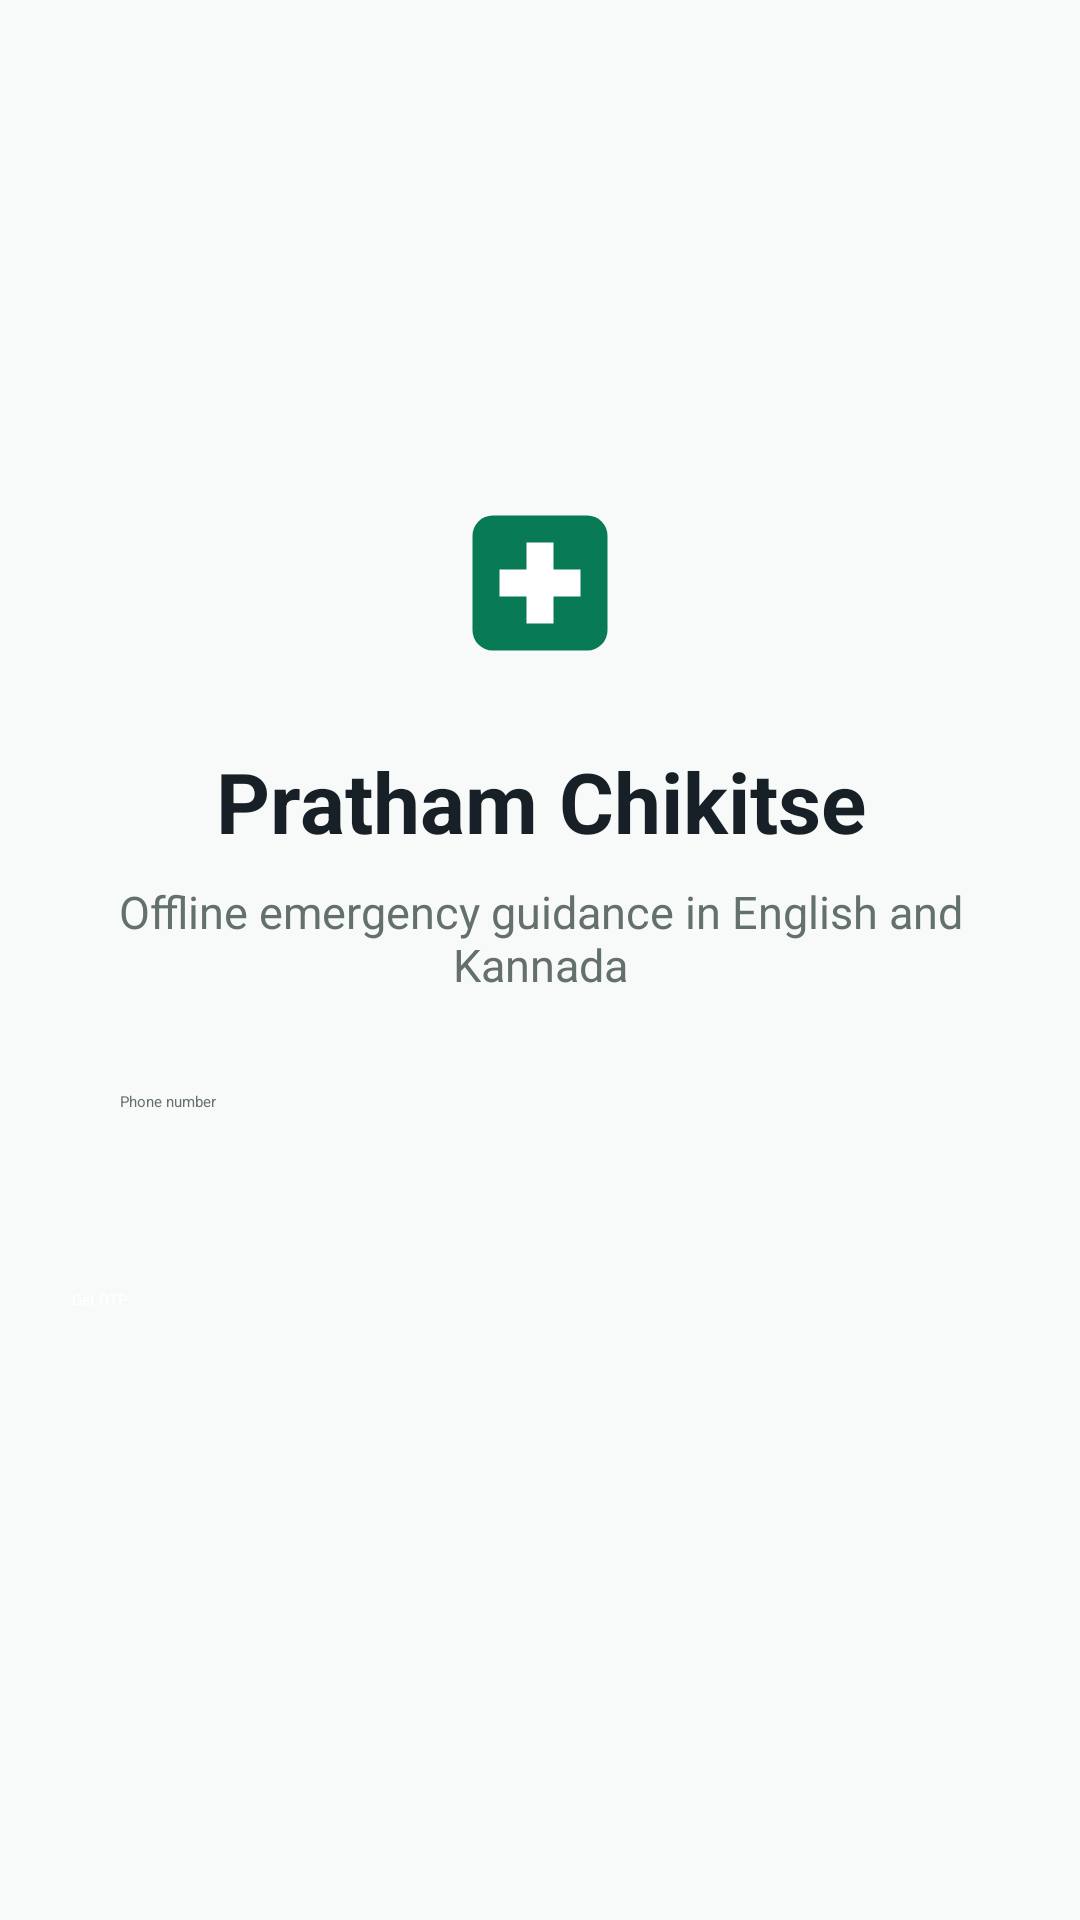

Layout XML and referenced resources for this Android screen:
<!-- AndroidManifest.xml: activity theme Theme.App.Starting -->
<!-- res/layout/activity_auth.xml -->
<?xml version="1.0" encoding="utf-8"?>
<LinearLayout xmlns:android="http://schemas.android.com/apk/res/android"
    android:layout_width="match_parent"
    android:layout_height="match_parent"
    android:background="@color/surface_soft"
    android:gravity="center"
    android:orientation="vertical"
    android:padding="24dp">

    <ImageView
        android:layout_width="72dp"
        android:layout_height="72dp"
        android:contentDescription="@string/app_name"
        android:src="@drawable/ic_first_aid" />

    <TextView
        android:layout_width="match_parent"
        android:layout_height="wrap_content"
        android:layout_marginTop="18dp"
        android:gravity="center"
        android:text="@string/auth_title"
        android:textColor="@color/ink"
        android:textSize="28sp"
        android:textStyle="bold" />

    <TextView
        android:layout_width="match_parent"
        android:layout_height="wrap_content"
        android:layout_marginTop="8dp"
        android:gravity="center"
        android:text="@string/auth_subtitle"
        android:textColor="@color/muted"
        android:textSize="15sp" />

    <EditText
        android:id="@+id/etPhone"
        android:layout_width="match_parent"
        android:layout_height="52dp"
        android:layout_marginTop="32dp"
        android:background="@drawable/bg_input"
        android:hint="@string/phone_hint"
        android:inputType="phone"
        android:maxLines="1"
        android:paddingHorizontal="16dp"
        android:textColor="@color/ink"
        android:textColorHint="@color/muted" />

    <Button
        android:id="@+id/btnGetOtp"
        android:layout_width="match_parent"
        android:layout_height="52dp"
        android:layout_marginTop="14dp"
        android:backgroundTint="@color/brand_green"
        android:text="@string/get_otp"
        android:textColor="@color/white" />

    <EditText
        android:id="@+id/etOtp"
        android:layout_width="match_parent"
        android:layout_height="52dp"
        android:layout_marginTop="18dp"
        android:background="@drawable/bg_input"
        android:hint="@string/otp_hint"
        android:inputType="numberPassword"
        android:maxLength="4"
        android:maxLines="1"
        android:paddingHorizontal="16dp"
        android:textColor="@color/ink"
        android:textColorHint="@color/muted"
        android:visibility="gone" />

    <Button
        android:id="@+id/btnVerify"
        android:layout_width="match_parent"
        android:layout_height="52dp"
        android:layout_marginTop="14dp"
        android:backgroundTint="@color/brand_green_dark"
        android:text="@string/verify_access"
        android:textColor="@color/white"
        android:visibility="gone" />
</LinearLayout>
<!-- resources referenced by this layout -->
<resources>
  <color name="brand_green">#087A55</color>
  <color name="brand_green_dark">#055E42</color>
  <color name="ink">#172026</color>
  <color name="muted">#63706B</color>
  <color name="surface_soft">#F8FAF9</color>
  <color name="white">#FFFFFF</color>
  <!-- drawable ic_first_aid (drawable) -->
  <vector xmlns:android="http://schemas.android.com/apk/res/android"
      android:width="64dp"
      android:height="64dp"
      android:viewportWidth="64"
      android:viewportHeight="64">
      <path android:fillColor="@color/brand_green" android:pathData="M18,12L46,12A6,6 0,0 1,52 18L52,46A6,6 0,0 1,46 52L18,52A6,6 0,0 1,12 46L12,18A6,6 0,0 1,18 12Z" />
      <path android:fillColor="@color/white" android:pathData="M28,20L36,20L36,28L44,28L44,36L36,36L36,44L28,44L28,36L20,36L20,28L28,28Z" />
  </vector>
  <string name="app_name">Pratham Chikitse</string>
  <string name="auth_subtitle">Offline emergency guidance in English and Kannada</string>
  <string name="auth_title">Pratham Chikitse</string>
  <string name="get_otp">Get OTP</string>
  <string name="otp_hint">Enter OTP</string>
  <string name="phone_hint">Phone number</string>
  <string name="verify_access">Verify access</string>
  <style name="Theme.App.Starting" parent="Theme.SplashScreen">
          <item name="windowSplashScreenBackground">#087A55</item>
          <item name="windowSplashScreenAnimatedIcon">@mipmap/ic_launcher</item>
          <item name="postSplashScreenTheme">@style/Theme.PrathamChikitse</item>
      </style>
  <style name="Theme.PrathamChikitse" parent="Theme.MaterialComponents.Light.NoActionBar">
          <item name="android:windowLightStatusBar">true</item>
          <item name="android:statusBarColor">#F8FAF9</item>
          <item name="android:navigationBarColor">#F8FAF9</item>
      </style>
</resources>
